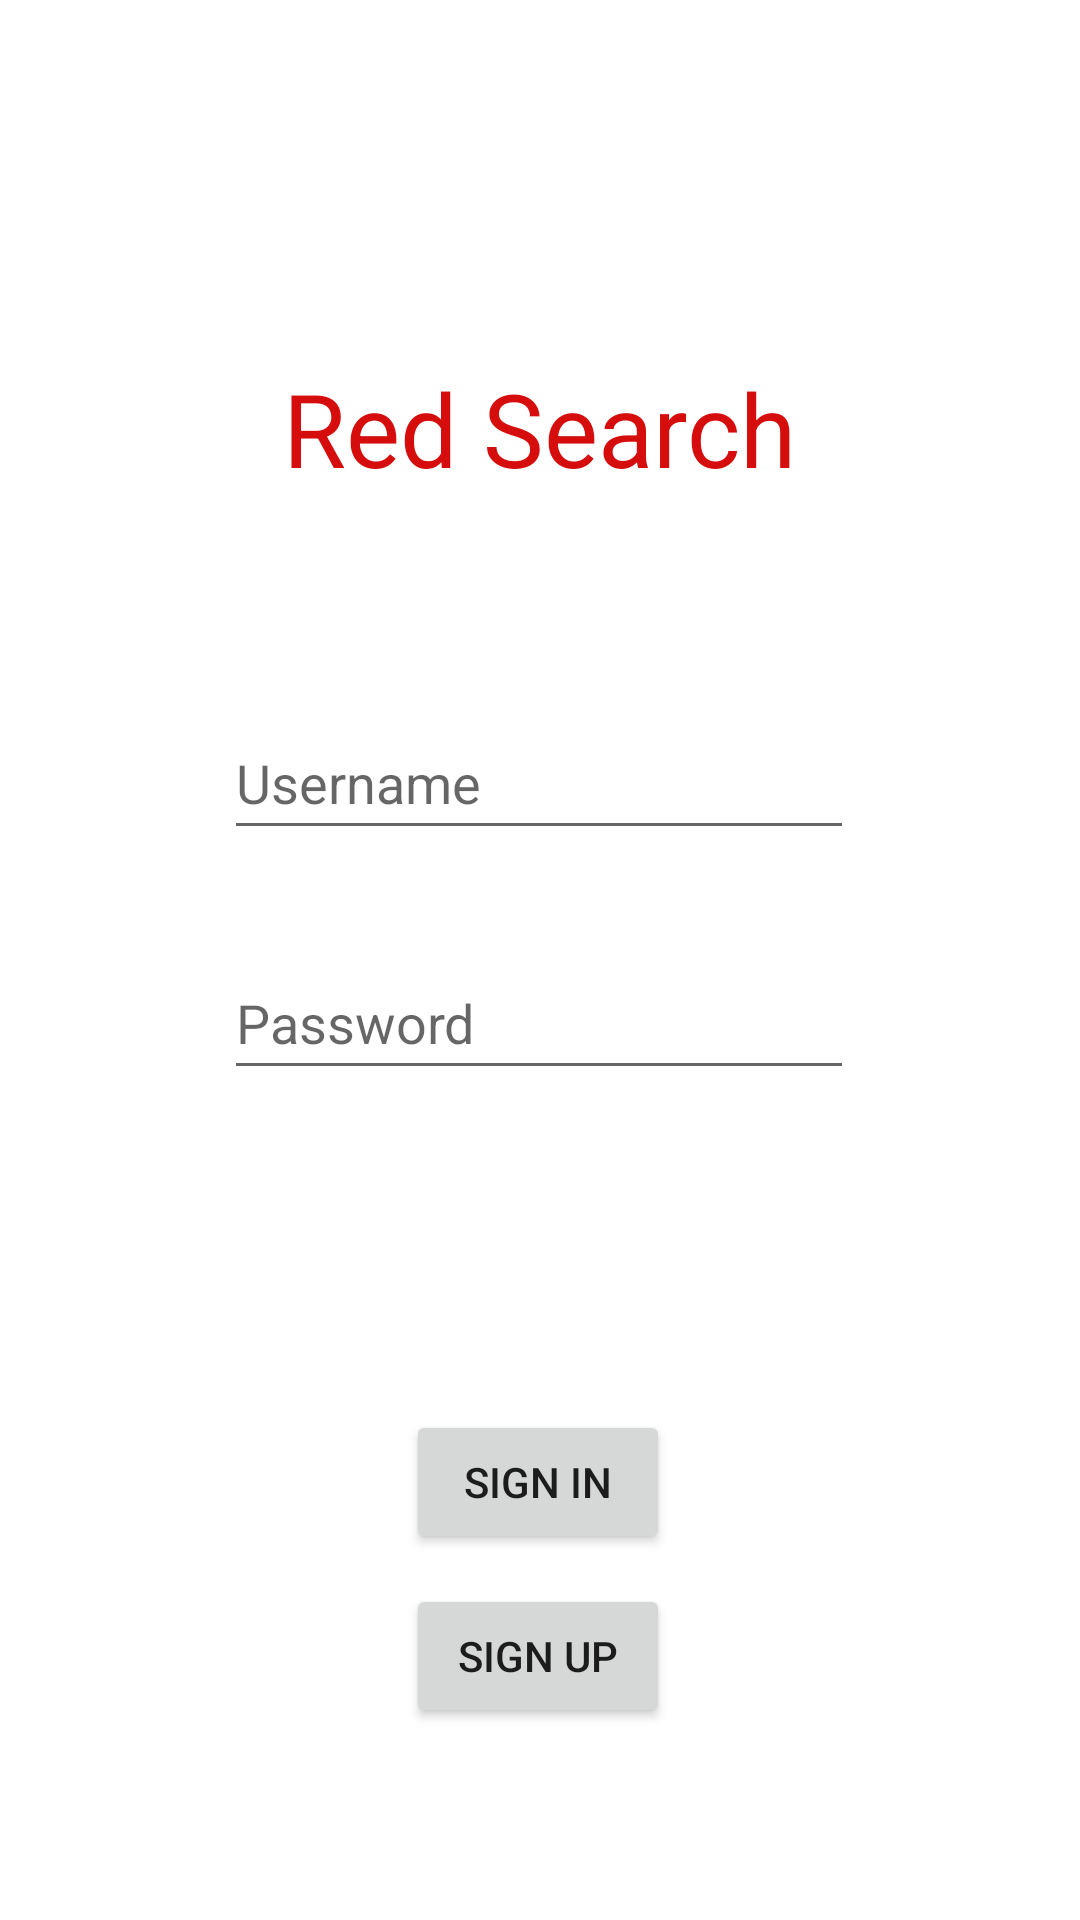

Produce the Android XML layout that renders to this screen, including the resource entries it uses.
<!-- AndroidManifest.xml: application theme Theme.RedSearch -->
<!-- res/layout/activity_login.xml -->
<?xml version="1.0" encoding="utf-8"?>
<androidx.constraintlayout.widget.ConstraintLayout xmlns:android="http://schemas.android.com/apk/res/android"
    xmlns:app="http://schemas.android.com/apk/res-auto"
    xmlns:tools="http://schemas.android.com/tools"
    android:layout_width="match_parent"
    android:layout_height="match_parent">

    <EditText
        android:id="@+id/password"
        android:layout_width="wrap_content"
        android:layout_height="wrap_content"
        android:layout_marginTop="32dp"
        android:ems="10"
        android:hint="Password"
        android:inputType="textPassword"
        android:minHeight="48dp"
        app:layout_constraintEnd_toEndOf="parent"
        app:layout_constraintHorizontal_bias="0.497"
        app:layout_constraintStart_toStartOf="parent"
        app:layout_constraintTop_toBottomOf="@+id/username" />

    <Button
        android:id="@+id/signUp"
        android:layout_width="wrap_content"
        android:layout_height="wrap_content"
        android:layout_marginBottom="64dp"
        android:onClick="signupclick"
        android:text="Sign Up"
        app:layout_constraintBottom_toBottomOf="parent"
        app:layout_constraintEnd_toEndOf="parent"
        app:layout_constraintHorizontal_bias="0.498"
        app:layout_constraintStart_toStartOf="parent" />

    <TextView
        android:id="@+id/redSearch"
        android:layout_width="wrap_content"
        android:layout_height="wrap_content"
        android:layout_marginTop="120dp"
        android:text="Red Search"
        android:textColor="@color/purple_200"
        android:textSize="34sp"
        app:layout_constraintBottom_toTopOf="@+id/username"
        app:layout_constraintEnd_toEndOf="parent"
        app:layout_constraintStart_toStartOf="parent"
        app:layout_constraintTop_toTopOf="parent" />

    <Button
        android:id="@+id/signIn"
        android:layout_width="wrap_content"
        android:layout_height="wrap_content"
        android:layout_marginBottom="10dp"
        android:onClick="goToHome"
        android:text="Sign in"
        app:layout_constraintBottom_toTopOf="@+id/signUp"
        app:layout_constraintEnd_toEndOf="parent"
        app:layout_constraintHorizontal_bias="0.498"
        app:layout_constraintStart_toStartOf="parent" />

    <EditText
        android:id="@+id/username"
        android:layout_width="wrap_content"
        android:layout_height="wrap_content"
        android:layout_marginTop="70dp"
        android:ems="10"
        android:hint="Username"
        android:inputType="text"
        android:minHeight="48dp"
        app:layout_constraintEnd_toEndOf="parent"
        app:layout_constraintHorizontal_bias="0.497"
        app:layout_constraintStart_toStartOf="parent"
        app:layout_constraintTop_toBottomOf="@+id/redSearch" />

    <TextView
        android:id="@+id/userError"
        android:layout_width="176dp"
        android:layout_height="19dp"
        android:layout_marginBottom="13dp"
        android:text=""
        app:layout_constraintBottom_toTopOf="@+id/password"
        app:layout_constraintEnd_toEndOf="parent"
        app:layout_constraintHorizontal_bias="0.497"
        app:layout_constraintStart_toStartOf="parent"
        app:layout_constraintTop_toBottomOf="@+id/username"
        app:layout_constraintVertical_bias="1.0" />

    <TextView
        android:id="@+id/passwordError"
        android:layout_width="192dp"
        android:layout_height="31dp"
        android:layout_marginTop="10dp"
        android:text=""
        app:layout_constraintEnd_toEndOf="parent"
        app:layout_constraintStart_toStartOf="parent"
        app:layout_constraintTop_toBottomOf="@+id/password" />

</androidx.constraintlayout.widget.ConstraintLayout>
<!-- resources referenced by this layout -->
<resources>
  <color name="purple_200">#D50D0D</color>
  <style name="Theme.RedSearch" parent="Theme.MaterialComponents.DayNight.DarkActionBar">
          
          <item name="colorPrimary">@color/purple_500</item>
          <item name="colorPrimaryVariant">@color/purple_700</item>
          <item name="colorOnPrimary">@color/white</item>
          
          <item name="colorSecondary">@color/teal_200</item>
          <item name="colorSecondaryVariant">@color/teal_700</item>
          <item name="colorOnSecondary">@color/black</item>
          
          <item name="android:statusBarColor" tools:targetApi="l">?attr/colorPrimaryVariant</item>
          
      </style>
  <color name="purple_500">#D50D0D</color>
  <color name="purple_700">#D50D0D</color>
  <color name="white">#FFFFFFFF</color>
  <color name="teal_200">#FF03DAC5</color>
  <color name="teal_700">#FF018786</color>
  <color name="black">#FF000000</color>
</resources>
